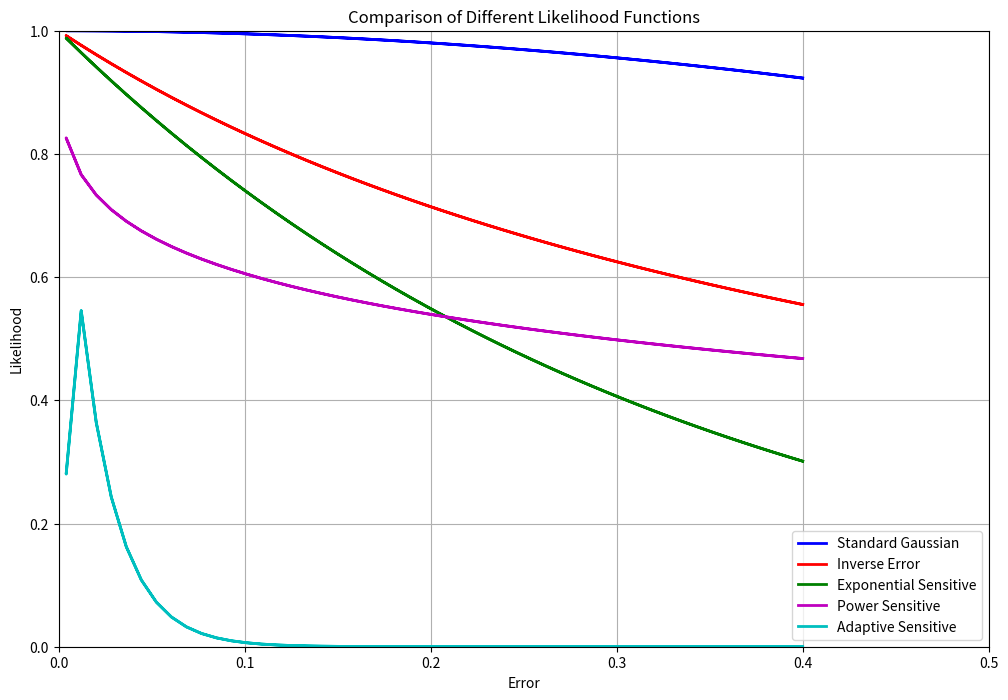
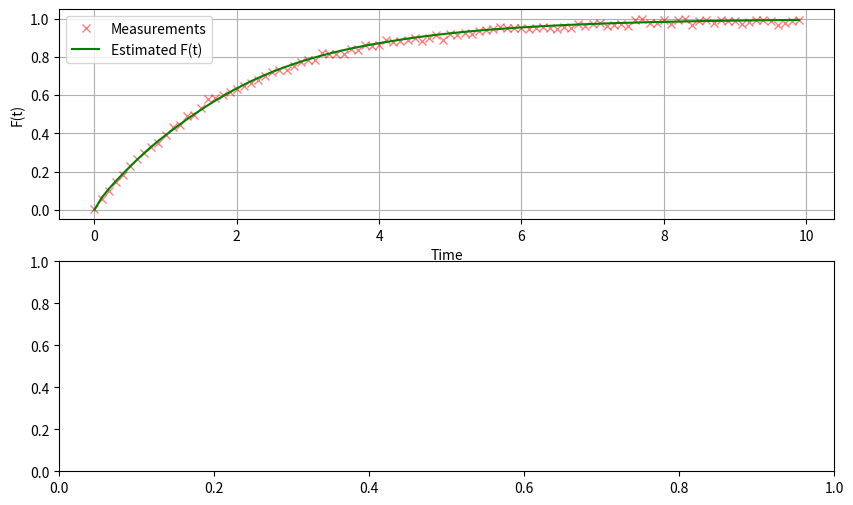

The script that saved these images, in order: (Note: this script raises an exception after producing the figures.)
import numpy as np
import matplotlib.pyplot as plt
from scipy.stats import multivariate_normal

class ParticleFilter:
    def __init__(self, dt, num_steps, true_lambda, F0, num_particles, sigma_w, sigma_v, 
                 lamda_init, upper_bound, lower_bound, resample_method='systematic'):
        self.dt = dt  # 时间间隔
        self.num_steps = num_steps  # 时间步数
        self.true_lambda = true_lambda  # 真实的 lambda 值
        self.F0 = F0  # 初始 F(t) 值
        self.num_particles = num_particles  # 粒子数量
        self.sigma_w = sigma_w  # 过程噪声标准差
        self.sigma_v = sigma_v  # 测量噪声标准差
        self.resample_method = resample_method  # 重采样方法

        # 收敛改进参数
        self.adaptive_noise = True  # 自适应噪声
        self.regularization = True  # 正则化
        self.multi_scale = True  # 多尺度采样
        self.convergence_threshold = 0.01  # 收敛阈值
        self.min_ess_threshold = 0.3  # 最小有效样本大小阈值
        
        # 自适应参数
        self.adaptive_sigma_w = sigma_w
        self.adaptive_sigma_v = sigma_v
        self.convergence_history = []
        self.ess_history = []
        
        # 初始化粒子
        self.l_bound = lower_bound
        self.u_bound = upper_bound
        self.particles = np.random.uniform(lower_bound, upper_bound, num_particles)
        self.weights = np.ones(num_particles) / num_particles
        
        # 修复初始化估计
        self.lambda_estimates = [lamda_init]  # 使用传入的初始值
        self.prev_time_step = -2
        self.F_estimates = [F0]
        self.measurements = []
        self.true_F = []
        self.times = []
        
        # 多尺度参数
        self.scale_factors = [0.5, 1.0, 2.0]  # 多尺度因子
        self.scale_weights = [0.2, 0.6, 0.2]  # 各尺度权重
    
    def reinit(self, time_step, F0):
        self.F_estimates.append(F0)
        if len(self.lambda_estimates) > 0:
            self.lambda_estimates.append(self.lambda_estimates[-1])
        self.prev_time_step = time_step
        self.F0 = F0

    def error_data_engineering(self, measurement_t, F_pred):
        """
        误差数据工程：对误差值进行预处理和特征工程
        
        参数:
        - measurement_t: 测量值
        - F_pred: 预测值
        
        返回:
        - processed_error: 处理后的误差
        - error_features: 误差特征字典
        """
        # 1. 基础误差计算
        raw_error = measurement_t - F_pred
        abs_error = abs(raw_error)
        
        # 2. 归一化误差（相对于测量噪声）
        normalized_error = abs_error / (self.sigma_v + 1e-8)
        
        # 3. 误差分类
        if normalized_error < 0.1:
            error_category = 'very_small'
        elif normalized_error < 0.5:
            error_category = 'small'
        elif normalized_error < 1.0:
            error_category = 'medium'
        elif normalized_error < 2.0:
            error_category = 'large'
        else:
            error_category = 'very_large'
        
        # 4. 误差变换
        # 对数变换
        log_error = np.log(1 + abs_error)
        
        # 平方根变换
        sqrt_error = np.sqrt(abs_error)
        
        # 倒数变换（防止除零）
        inverse_error = 1.0 / (1.0 + abs_error)
        
        # 5. 误差统计特征
        error_features = {
            'raw_error': raw_error,
            'abs_error': abs_error,
            'normalized_error': normalized_error,
            'error_category': error_category,
            'log_error': log_error,
            'sqrt_error': sqrt_error,
            'inverse_error': inverse_error,
            'error_sign': np.sign(raw_error),
            'is_small_error': normalized_error < 0.5,
            'is_very_small_error': normalized_error < 0.1
        }
        
        return abs_error, error_features

    def adaptive_state_transition(self):
        """自适应状态转移 - 改进版本"""
        if self.adaptive_noise:
            # 基于有效样本大小调整噪声
            ess = self.effective_sample_size()
            ess_ratio = ess / self.num_particles
            
            if ess_ratio < 0.5:
                # 有效样本大小小时，增加噪声以增加多样性
                adaptive_noise = self.sigma_w * (2.0 - ess_ratio)  # 增加噪声幅度
            else:
                # 有效样本大小大时，减少噪声以提高精度
                adaptive_noise = self.sigma_w * (0.3 + ess_ratio * 0.7)
            
            self.adaptive_sigma_w = np.clip(adaptive_noise, self.sigma_w * 0.1, self.sigma_w * 5.0)
        
        # 改进的状态转移模型
        if self.multi_scale:
            new_particles = np.zeros_like(self.particles)
            for scale, weight in zip(self.scale_factors, self.scale_weights):
                # 添加随机游走成分
                random_walk = np.random.normal(0, self.adaptive_sigma_w * scale, self.num_particles)
                scale_particles = self.particles + random_walk
                new_particles += scale_particles * weight
            self.particles = new_particles
        else:
            # 添加随机游走
            self.particles = self.particles + np.random.normal(0, self.adaptive_sigma_w, self.num_particles)
        
        # 边界约束
        self.particles = np.clip(self.particles, self.l_bound, self.u_bound)

    def inverse_error_likelihood(self, measurement_t, F_pred, alpha=2.0, beta=1.0):
        """
        反比误差likelihood函数：误差越小，概率越大，且斜率越大
        
        参数:
        - measurement_t: 测量值
        - F_pred: 预测值
        - alpha: 控制函数陡峭程度
        - beta: 控制函数形状
        """
        error = abs(measurement_t - F_pred)
        
        # 使用反比函数，误差越小概率越大
        # 添加小常数防止除零
        likelihood = 1.0 / (1.0 + alpha * (error ** beta))
        
        return likelihood

    def exponential_sensitive_likelihood(self, measurement_t, F_pred, sensitivity=3.0):
        """
        指数敏感likelihood函数：误差越小，斜率越大
        
        参数:
        - measurement_t: 测量值
        - F_pred: 预测值
        - sensitivity: 敏感度参数，越大对小误差越敏感
        """
        error = abs(measurement_t - F_pred)
        
        # 使用指数函数，误差越小斜率越大
        likelihood = np.exp(-sensitivity * error)
        
        return likelihood

    def power_sensitive_likelihood(self, measurement_t, F_pred, power=0.3):
        """
        幂函数敏感likelihood：使用幂次小于1的函数，误差越小斜率越大
        
        参数:
        - measurement_t: 测量值
        - F_pred: 预测值
        - power: 幂次，小于1时误差越小斜率越大
        """
        error = abs(measurement_t - F_pred)
        
        # 使用幂函数，当power < 1时，误差越小斜率越大
        likelihood = np.exp(-error ** power)
        
        return likelihood

    def logarithmic_sensitive_likelihood(self, measurement_t, F_pred, scale=2.0):
        """
        对数敏感likelihood函数：使用对数函数，误差越小斜率越大
        
        参数:
        - measurement_t: 测量值
        - F_pred: 预测值
        - scale: 缩放因子
        """
        error = abs(measurement_t - F_pred)
        
        # 使用对数函数，误差越小斜率越大
        likelihood = 1.0 / (1.0 + scale * np.log(1 + error))
        
        return likelihood

    def hyperbolic_sensitive_likelihood(self, measurement_t, F_pred, k=2.0):
        """
        双曲线敏感likelihood函数：误差越小斜率越大
        
        参数:
        - measurement_t: 测量值
        - F_pred: 预测值
        - k: 控制函数陡峭程度
        """
        error = abs(measurement_t - F_pred)
        
        # 使用双曲线函数，误差越小斜率越大
        likelihood = 1.0 / (1.0 + k * error)
        
        return likelihood

    def adaptive_sensitive_likelihood(self, measurement_t, F_pred):
        """
        自适应敏感likelihood函数：根据误差大小动态调整敏感度
        
        参数:
        - measurement_t: 测量值
        - F_pred: 预测值
        """
        error = abs(measurement_t - F_pred)
        normalized_error = error / (self.sigma_v + 1e-8)
        
        if normalized_error < 0.1:
            # 极小误差：使用高敏感度指数函数
            likelihood = np.exp(-5.0 * normalized_error)
        elif normalized_error < 0.5:
            # 小误差：使用中等敏感度幂函数
            likelihood = np.exp(-2.0 * (normalized_error ** 0.5))
        elif normalized_error < 1.0:
            # 中等误差：使用标准指数函数
            likelihood = np.exp(-normalized_error)
        else:
            # 大误差：使用平缓函数
            likelihood = np.exp(-0.5 * normalized_error)
        
        return likelihood

    def optimized_likelihood_calculation(self, F_prev, measurement_t, method='adaptive_sensitive'):
        """优化的likelihood计算方法，支持多种敏感函数"""
        # 改进的预测模型
        F_pred = F_prev + (1 - F_prev) * (1 - np.exp(-self.particles * self.dt))
        
        # 根据选择的方法计算likelihood
        if method == 'inverse_error':
            likelihood = np.array([self.inverse_error_likelihood(measurement_t, pred) 
                                 for pred in F_pred])
        elif method == 'exponential_sensitive':
            likelihood = np.array([self.exponential_sensitive_likelihood(measurement_t, pred) 
                                 for pred in F_pred])
        elif method == 'power_sensitive':
            likelihood = np.array([self.power_sensitive_likelihood(measurement_t, pred) 
                                 for pred in F_pred])
        elif method == 'logarithmic_sensitive':
            likelihood = np.array([self.logarithmic_sensitive_likelihood(measurement_t, pred) 
                                 for pred in F_pred])
        elif method == 'hyperbolic_sensitive':
            likelihood = np.array([self.hyperbolic_sensitive_likelihood(measurement_t, pred) 
                                 for pred in F_pred])
        elif method == 'adaptive_sensitive':
            likelihood = np.array([self.adaptive_sensitive_likelihood(measurement_t, pred) 
                                 for pred in F_pred])
        else:
            # 标准高斯likelihood
            squared_diff = (measurement_t - F_pred)**2
            likelihood = np.exp(-0.5 * squared_diff / (self.sigma_v**2 + 1e-8))
        
        # 正则化处理
        if self.regularization:
            regularization_factor = 1e-8
            likelihood = likelihood + regularization_factor
        
        return likelihood

    def robust_weight_update(self, F_prev, measurement_t, likelihood_method='adaptive_sensitive'):
        """鲁棒的权重更新方法"""
        # 使用优化的likelihood计算
        likelihood = self.optimized_likelihood_calculation(F_prev, measurement_t, method=likelihood_method)
        
        # 更新权重
        self.weights = self.weights * likelihood
        
        # 防止权重退化
        min_weight = 1e-10
        self.weights = np.maximum(self.weights, min_weight)
        
        # 归一化权重
        weight_sum = np.sum(self.weights)
        if weight_sum > 0:
            self.weights = self.weights / weight_sum
        else:
            # 如果所有权重都为零，重新初始化
            self.weights = np.ones(self.num_particles) / self.num_particles

    def regularized_update_weights(self, F_prev, measurement_t):
        """正则化权重更新 - 使用优化的likelihood计算"""
        return self.robust_weight_update(F_prev, measurement_t, likelihood_method='adaptive_sensitive')

    def effective_sample_size(self):
        """计算有效样本大小"""
        return 1.0 / np.sum(self.weights**2)

    def systematic_resample(self):
        """系统重采样"""
        cumsum_weights = np.cumsum(self.weights)
        u = np.random.uniform(0, 1.0 / self.num_particles)
        
        indices = np.zeros(self.num_particles, dtype=int)
        j = 0
        for i in range(self.num_particles):
            u_i = u + i / self.num_particles
            while u_i > cumsum_weights[j]:
                j += 1
            indices[i] = j
        
        return indices

    def stratified_resample(self):
        """分层重采样"""
        cumsum_weights = np.cumsum(self.weights)
        u = np.random.uniform(0, 1.0 / self.num_particles, self.num_particles)
        u += np.arange(self.num_particles) / self.num_particles
        
        indices = np.zeros(self.num_particles, dtype=int)
        j = 0
        for i in range(self.num_particles):
            while u[i] > cumsum_weights[j]:
                j += 1
            indices[i] = j
        
        return indices

    def residual_resample(self):
        """残差重采样"""
        expected_counts = self.weights * self.num_particles
        deterministic_counts = np.floor(expected_counts).astype(int)
        residual_weights = expected_counts - deterministic_counts
        residual_weights = residual_weights / np.sum(residual_weights)
        
        remaining_particles = self.num_particles - np.sum(deterministic_counts)
        random_indices = np.random.choice(self.num_particles, remaining_particles, p=residual_weights)
        
        indices = []
        for i in range(self.num_particles):
            indices.extend([i] * deterministic_counts[i])
        indices.extend(random_indices)
        
        return np.array(indices)

    def improved_resample(self):
        """改进的重采样方法"""
        N_eff = self.effective_sample_size()
        self.ess_history.append(N_eff)
        
        # 自适应重采样阈值
        adaptive_threshold = self.num_particles * self.min_ess_threshold
        
        if N_eff < adaptive_threshold:
            if self.resample_method == 'systematic':
                indices = self.systematic_resample()
            elif self.resample_method == 'stratified':
                indices = self.stratified_resample()
            elif self.resample_method == 'residual':
                indices = self.residual_resample()
            else:
                indices = self.systematic_resample()
            
            # 重采样粒子和权重
            self.particles = self.particles[indices]
            self.weights = np.ones(self.num_particles) / self.num_particles
            
            # 智能扰动：基于粒子分布进行扰动
            particle_std = np.std(self.particles)
            if particle_std > 0:
                # 扰动幅度与粒子分布标准差相关
                perturbation_scale = min(0.2, particle_std * 0.2)  # 增加扰动
                self.particles += np.random.normal(0, perturbation_scale, self.num_particles)
                self.particles = np.clip(self.particles, self.l_bound, self.u_bound)

    def check_convergence(self):
        """检查收敛性"""
        if len(self.lambda_estimates) < 5:
            return False
        
        # 计算最近几个估计值的方差
        recent_estimates = self.lambda_estimates[-5:]
        variance = np.var(recent_estimates)
        
        # 计算收敛指标
        convergence_metric = variance / (self.true_lambda ** 2 + 1e-8)
        self.convergence_history.append(convergence_metric)
        
        return convergence_metric < self.convergence_threshold

    def step(self, measurement, true_F, time_step):
        self.measurements.append(measurement)
        self.true_F.append(true_F)
        self.times.append(time_step)
        
        if time_step != self.prev_time_step + 1:
            self.reinit(time_step, true_F)
            return
        
        # 自适应状态转移
        self.adaptive_state_transition()
        
        # 使用优化的权重更新
        F_prev = self.F_estimates[-1]
        self.robust_weight_update(F_prev, measurement, likelihood_method='adaptive_sensitive')
        
        # 改进的重采样
        self.improved_resample()
        
        # 估计 lambda
        lambda_est = np.sum(self.particles * self.weights)
        self.lambda_estimates.append(lambda_est)
        
        # 估计 F(t) 用于下一时刻
        F_est = measurement + (1 - measurement) * (1 - np.exp(-lambda_est * self.dt))
        self.F_estimates.append(F_est)
        
        # 检查收敛性
        if self.check_convergence():
            print(f"在时间步 {time_step} 达到收敛")

    def run(self):
        F_estimates = [self.F0]
        lambda_estimates = [self.lambda_estimates[0]]  # 使用初始估计
        
        # 生成模拟数据
        self.times = np.arange(0, self.num_steps * self.dt, self.dt)
        self.true_F = 1 - (1 - self.F0) * np.exp(-self.true_lambda * self.times)
        self.measurements = self.true_F + np.random.normal(0, self.sigma_v, size=self.true_F.shape)
        
        convergence_reached = False
        
        for t in range(1, self.num_steps):
            # 自适应状态转移
            self.adaptive_state_transition()
            
            # 使用优化的权重更新
            F_prev = F_estimates[-1]
            self.robust_weight_update(F_prev, self.measurements[t], likelihood_method='adaptive_sensitive')
            
            # 改进的重采样
            self.improved_resample()
            
            # 估计 lambda
            lambda_est = np.sum(self.particles * self.weights)
            lambda_estimates.append(lambda_est)
            
            # 估计 F(t) 用于下一时刻
            F_est = F_prev + (1 - F_prev) * (1 - np.exp(-lambda_est * self.dt))
            F_estimates.append(F_est)
            
            # 检查收敛性
            if not convergence_reached and self.check_convergence():
                print(f"在时间步 {t} 达到收敛")
                convergence_reached = True
        
        return self.times, F_estimates, lambda_estimates

    def plot_convergence_analysis(self, times, F_estimates, lambda_estimates, name=''):
        """绘制收敛性分析"""
        fig, axes = plt.subplots(2, 2, figsize=(15, 10))
        
        # F(t) 估计
        axes[0, 0].plot(times, self.measurements, 'x', label='Measurements', color='red', alpha=0.5)
        axes[0, 0].plot(times, F_estimates, label='Estimated F(t)', color='green')
        axes[0, 0].set_xlabel('Time')
        axes[0, 0].set_ylabel('F(t)')
        axes[0, 0].legend()
        axes[0, 0].grid(True)
        axes[0, 0].set_title('F(t) Estimation')
        
        # Lambda 估计
        axes[0, 1].plot(times, lambda_estimates[1:], label='Estimated lambda', color='green')
        axes[0, 1].axhline(y=self.true_lambda, color='blue', linestyle='--', label='True lambda')
        axes[0, 1].set_xlabel('Time')
        axes[0, 1].set_ylabel('lambda')
        axes[0, 1].legend()
        axes[0, 1].grid(True)
        axes[0, 1].set_title('Lambda Estimation')
        
        # 有效样本大小
        if len(self.ess_history) > 0:
            ess_times = range(len(self.ess_history))
            axes[1, 0].plot(ess_times, self.ess_history, 'b-', linewidth=2)
            axes[1, 0].axhline(y=self.num_particles * self.min_ess_threshold, color='r', linestyle='--', 
                               label='Resampling threshold')
            axes[1, 0].set_xlabel('Time Step')
            axes[1, 0].set_ylabel('Effective Sample Size')
            axes[1, 0].set_title('Effective Sample Size Over Time')
            axes[1, 0].legend()
            axes[1, 0].grid(True)
        
        # 收敛指标
        if len(self.convergence_history) > 0:
            conv_times = range(len(self.convergence_history))
            axes[1, 1].plot(conv_times, self.convergence_history, 'g-', linewidth=2)
            axes[1, 1].axhline(y=self.convergence_threshold, color='r', linestyle='--', 
                               label='Convergence threshold')
            axes[1, 1].set_xlabel('Time Step')
            axes[1, 1].set_ylabel('Convergence Metric')
            axes[1, 1].set_title('Convergence Analysis')
            axes[1, 1].legend()
            axes[1, 1].grid(True)
        
        plt.tight_layout()
        plt.savefig(name + '_convergence_analysis.png', dpi=300, bbox_inches='tight')
        plt.show()

    def plot_results(self, times, F_estimates, lambda_estimates, name=''):
        """绘制结果"""
        plt.figure(figsize=(10, 6))
        
        # 绘制 F(t)
        plt.subplot(2, 1, 1)
        plt.plot(times, self.measurements, 'x', label='Measurements', color='red', alpha=0.5)
        plt.plot(times, F_estimates, label='Estimated F(t)', color='green')
        plt.xlabel('Time')
        plt.ylabel('F(t)')
        plt.legend()
        plt.grid(True)
        
        # 绘制 lambda
        plt.subplot(2, 1, 2)
        plt.plot(times, lambda_estimates[1:], label='Estimated lambda', color='green')
        plt.axhline(y=self.true_lambda, color='blue', linestyle='--', label='True lambda')
        plt.xlabel('Time')
        plt.ylabel('lambda')
        plt.legend()
        plt.grid(True)
        
        plt.tight_layout()
        plt.savefig(name + '_improved_pf_results.png')

    def plot_likelihood_comparison(self, measurement_t=0.5, F_pred_range=np.linspace(0.1, 0.9, 100)):
        """绘制不同likelihood函数的比较"""
        plt.figure(figsize=(12, 8))
        
        error_range = np.abs(measurement_t - F_pred_range)
        
        # 标准高斯函数
        standard_likelihood = np.exp(-0.5 * error_range**2)
        plt.plot(error_range, standard_likelihood, 'b-', label='Standard Gaussian', linewidth=2)
        
        # 反比误差函数
        inverse_likelihood = 1.0 / (1.0 + 2.0 * error_range)
        plt.plot(error_range, inverse_likelihood, 'r-', label='Inverse Error', linewidth=2)
        
        # 指数敏感函数
        exp_sensitive_likelihood = np.exp(-3.0 * error_range)
        plt.plot(error_range, exp_sensitive_likelihood, 'g-', label='Exponential Sensitive', linewidth=2)
        
        # 幂函数敏感
        power_sensitive_likelihood = np.exp(-error_range**0.3)
        plt.plot(error_range, power_sensitive_likelihood, 'm-', label='Power Sensitive', linewidth=2)
        
        # 自适应敏感函数
        adaptive_likelihood = []
        for error in error_range:
            normalized_error = error / 0.01  # 假设sigma_v=0.01
            if normalized_error < 0.1:
                likelihood = np.exp(-5.0 * normalized_error)
            elif normalized_error < 0.5:
                likelihood = np.exp(-2.0 * (normalized_error ** 0.5))
            elif normalized_error < 1.0:
                likelihood = np.exp(-normalized_error)
            else:
                likelihood = np.exp(-0.5 * normalized_error)
            adaptive_likelihood.append(likelihood)
        
        plt.plot(error_range, adaptive_likelihood, 'c-', label='Adaptive Sensitive', linewidth=2)
        
        plt.xlabel('Error')
        plt.ylabel('Likelihood')
        plt.title('Comparison of Different Likelihood Functions')
        plt.legend()
        plt.grid(True)
        plt.xlim(0, 0.5)
        plt.ylim(0, 1)
        plt.savefig('likelihood_comparison.png', dpi=300, bbox_inches='tight')
        plt.show()

class RecParticleFilter(ParticleFilter):
    def optimized_likelihood_calculation(self, F_prev, measurement_t, method='adaptive_sensitive'):
        """递归粒子滤波器的优化likelihood计算"""
        # 递归模型的预测
        F_pred = F_prev * np.exp(-self.particles * self.dt)
        
        # 根据选择的方法计算likelihood
        if method == 'inverse_error':
            likelihood = np.array([self.inverse_error_likelihood(measurement_t, pred) 
                                 for pred in F_pred])
        elif method == 'exponential_sensitive':
            likelihood = np.array([self.exponential_sensitive_likelihood(measurement_t, pred) 
                                 for pred in F_pred])
        elif method == 'power_sensitive':
            likelihood = np.array([self.power_sensitive_likelihood(measurement_t, pred) 
                                 for pred in F_pred])
        elif method == 'logarithmic_sensitive':
            likelihood = np.array([self.logarithmic_sensitive_likelihood(measurement_t, pred) 
                                 for pred in F_pred])
        elif method == 'hyperbolic_sensitive':
            likelihood = np.array([self.hyperbolic_sensitive_likelihood(measurement_t, pred) 
                                 for pred in F_pred])
        elif method == 'adaptive_sensitive':
            likelihood = np.array([self.adaptive_sensitive_likelihood(measurement_t, pred) 
                                 for pred in F_pred])
        else:
            # 标准高斯likelihood
            squared_diff = (measurement_t - F_pred)**2
            likelihood = np.exp(-0.5 * squared_diff / (self.sigma_v**2 + 1e-8))
        
        # 正则化处理
        if self.regularization:
            regularization_factor = 1e-8
            likelihood = likelihood + regularization_factor
        
        return likelihood

    def regularized_update_weights(self, F_prev, measurement_t):
        """递归粒子滤波器的正则化权重更新"""
        return self.robust_weight_update(F_prev, measurement_t, likelihood_method='adaptive_sensitive')

# 使用示例
if __name__ == "__main__":
    # 参数设置 - 增加噪声参数
    dt = 0.1
    num_steps = 100
    true_lambda = 0.5
    F0 = 0.0
    num_particles = 1000
    sigma_w = 0.01  # 增加过程噪声
    sigma_v = 0.01  # 增加测量噪声
    
    # 创建改进的粒子滤波器
    pf = ParticleFilter(dt, num_steps, true_lambda, F0, num_particles, sigma_w, sigma_v,
                       lamda_init=0.3, upper_bound=2.0, lower_bound=0.0,  # 使用不同的初始值
                       resample_method='systematic')
    
    # 绘制likelihood函数比较
    pf.plot_likelihood_comparison()
    
    # 运行改进的粒子滤波
    times, F_estimates, lambda_estimates = pf.run()
    
    # 绘制结果和收敛性分析
    pf.plot_results(times, F_estimates, lambda_estimates, 'improved')
    pf.plot_convergence_analysis(times, F_estimates, lambda_estimates, 'improved') 